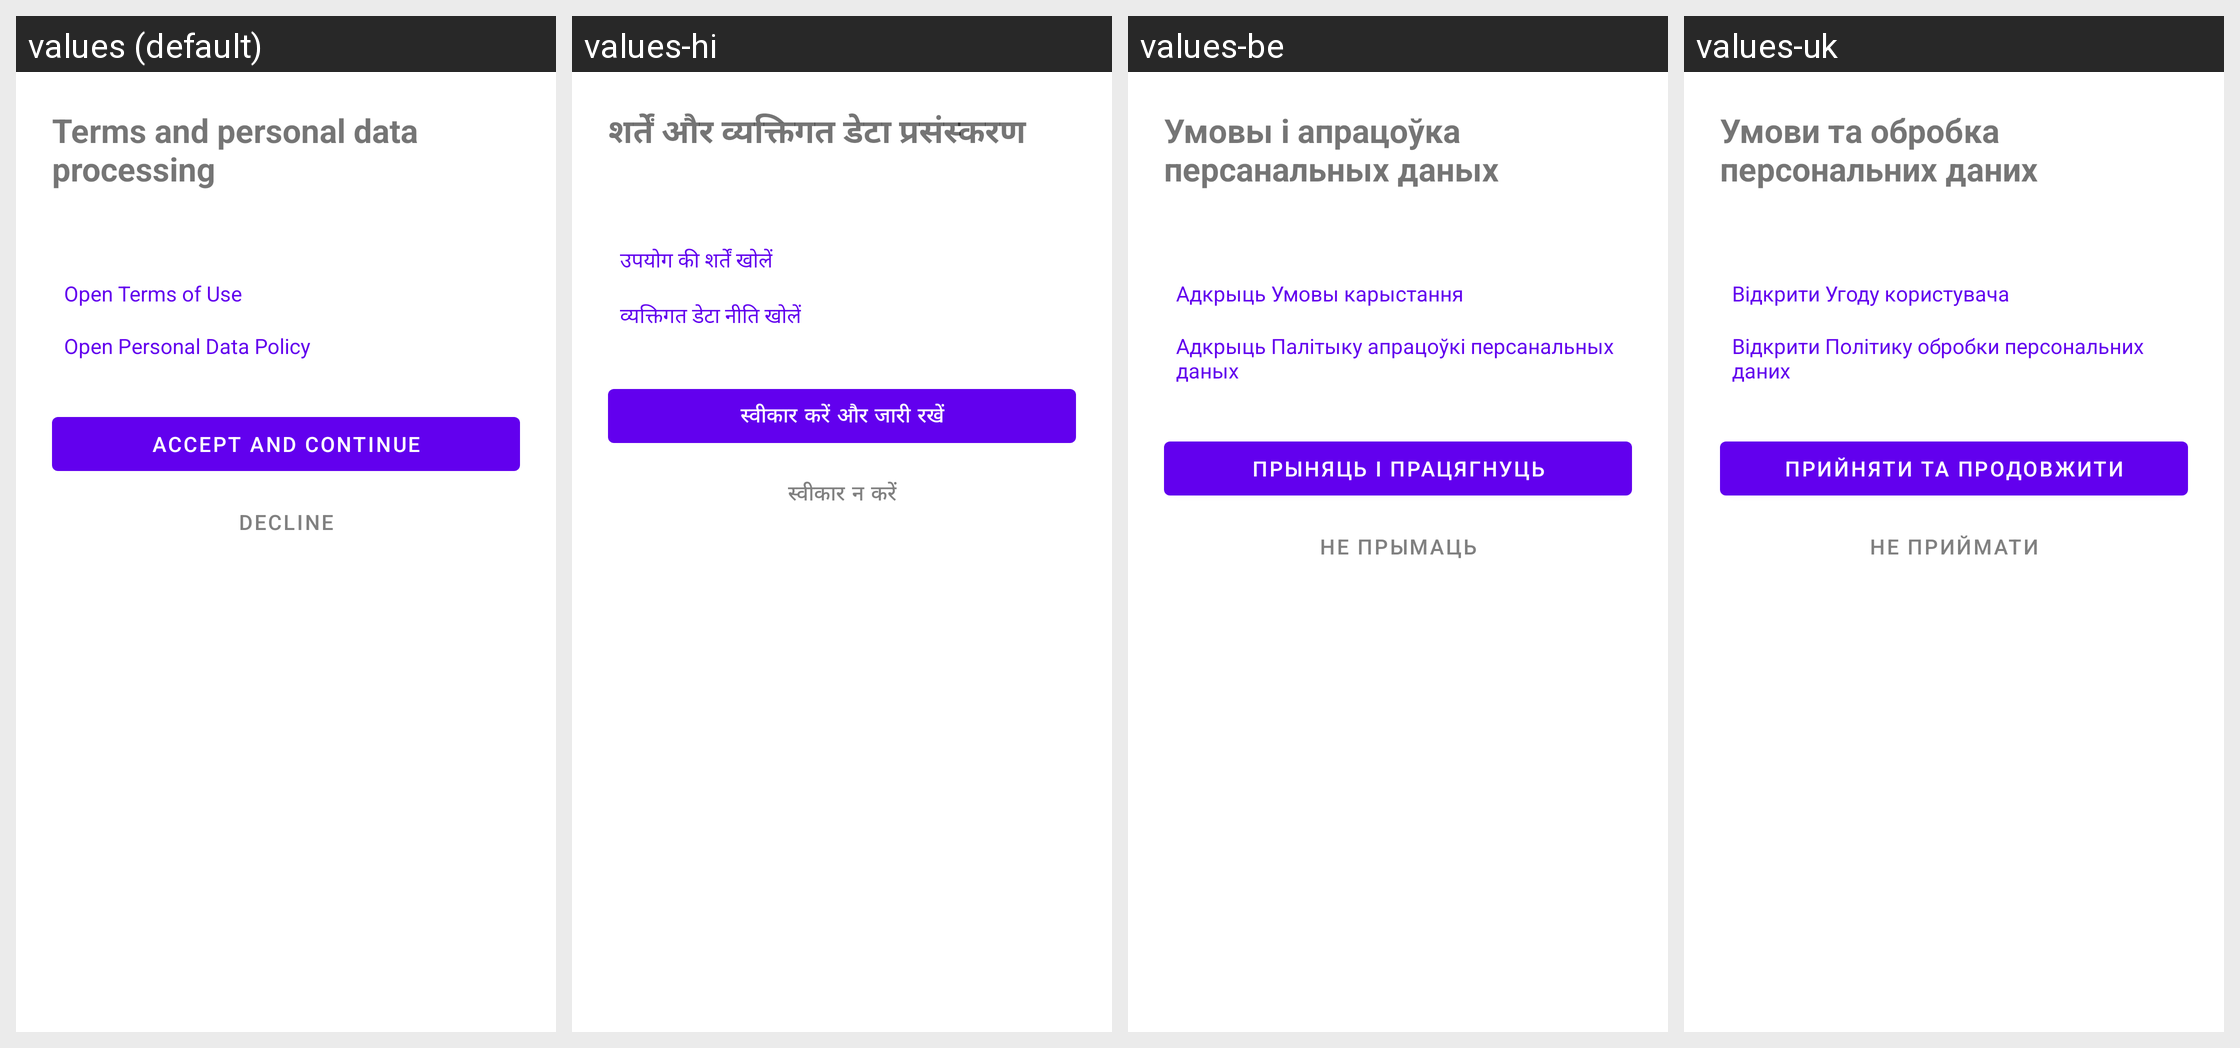

Translations of the strings shown on this Android screen, per locale in the grid:
Android screen res/layout/activity_consent.xml rendered under 4 locales, left to right: values (default), values-hi, values-be, values-uk. Device: Nexus 5 (rendered at 1080×1920; each locale shown at half size, 540×960, under a caption strip naming it); theme Theme.Muzea.
Other locales in the repository, not shown: values-ar, values-bn, values-es, values-fr, values-kk, values-mn, values-pt, values-ru, values-ur, values-zh-rCN.
Strings drawn on this screen, with the default value and each locale's value (text and hints the layout hard-codes, and strings that could not be matched under every locale, appear in the picture but are not listed):

consent_title
  values: Terms and personal data processing
  values-hi: शर्तें और व्यक्तिगत डेटा प्रसंस्करण
  values-be: Умовы і апрацоўка персанальных даных
  values-uk: Умови та обробка персональних даних

consent_open_terms
  values: Open Terms of Use
  values-hi: उपयोग की शर्तें खोलें
  values-be: Адкрыць Умовы карыстання
  values-uk: Відкрити Угоду користувача

consent_open_policy
  values: Open Personal Data Policy
  values-hi: व्यक्तिगत डेटा नीति खोलें
  values-be: Адкрыць Палітыку апрацоўкі персанальных даных
  values-uk: Відкрити Політику обробки персональних даних

consent_accept
  values: Accept and continue
  values-hi: स्वीकार करें और जारी रखें
  values-be: Прыняць і працягнуць
  values-uk: Прийняти та продовжити

consent_decline
  values: Decline
  values-hi: स्वीकार न करें
  values-be: Не прымаць
  values-uk: Не приймати
